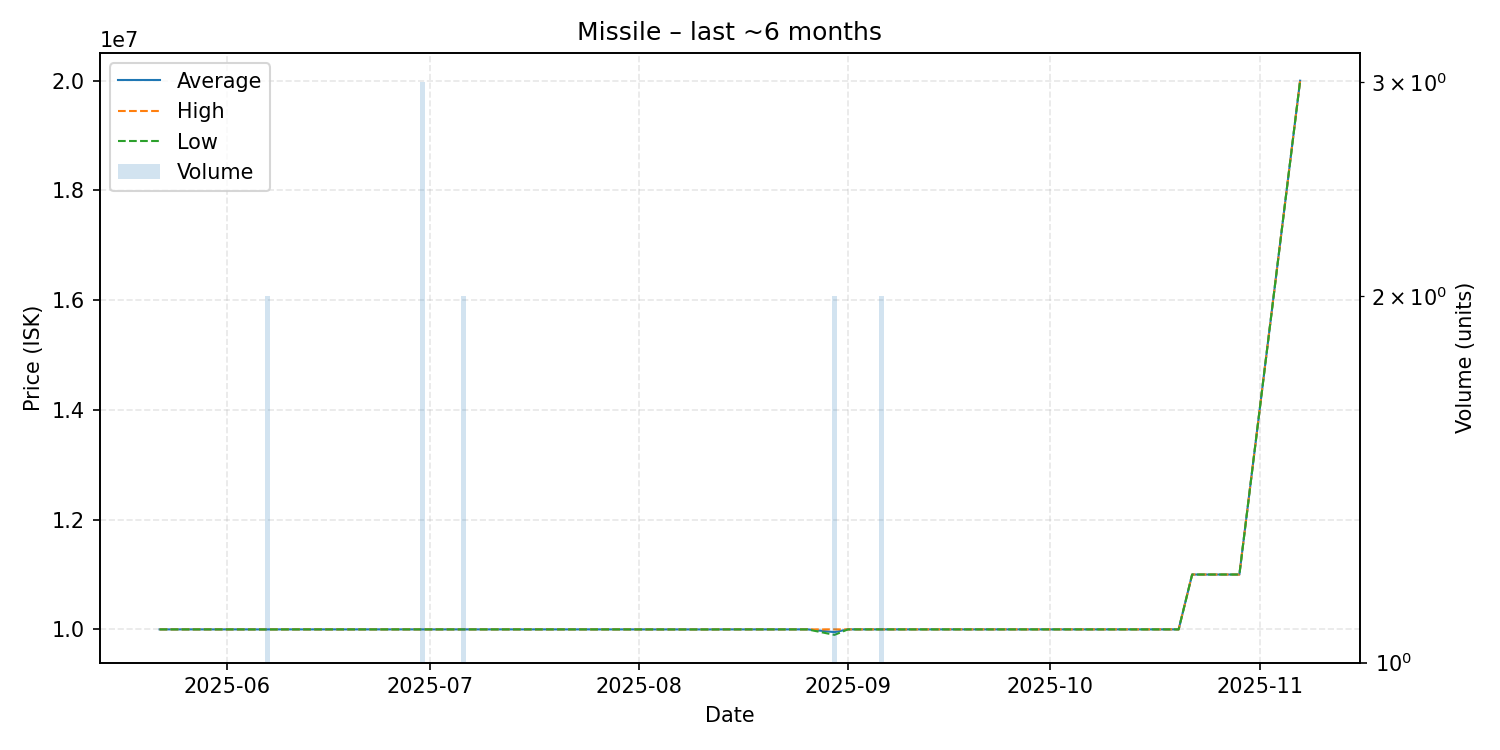

The data file committed next to this chart (first rows):
date, average, highest, lowest, order_count, volume
2025-05-22, 10000000, 10000000, 10000000, 1, 1
2025-05-30, 10000000, 10000000, 10000000, 1, 1
2025-06-02, 10000000, 10000000, 10000000, 1, 1
2025-06-07, 9999500, 10000000, 9999000, 2, 2
2025-06-10, 10000000, 10000000, 10000000, 1, 1
2025-06-19, 10000000, 10000000, 10000000, 1, 1
2025-06-21, 10000000, 10000000, 10000000, 1, 1
2025-06-23, 10000000, 10000000, 10000000, 1, 1
2025-06-28, 10000000, 10000000, 10000000, 1, 1
2025-06-30, 10000000, 10000000, 10000000, 3, 3
2025-07-04, 10000000, 10000000, 10000000, 1, 1
2025-07-06, 10000000, 10000000, 10000000, 1, 2
2025-07-12, 10000000, 10000000, 10000000, 1, 1
2025-07-13, 10000000, 10000000, 10000000, 1, 1
2025-07-17, 10000000, 10000000, 10000000, 1, 1
2025-07-24, 10000000, 10000000, 10000000, 1, 1
2025-08-12, 9999000, 9999000, 9999000, 1, 1
2025-08-14, 10000000, 10000000, 10000000, 1, 1
2025-08-17, 10000000, 10000000, 10000000, 1, 1
2025-08-24, 10000000, 10000000, 10000000, 1, 1
2025-08-26, 10000000, 10000000, 10000000, 1, 1
2025-08-30, 9950000, 10000000, 9900000, 2, 2
2025-09-01, 10000000, 10000000, 10000000, 1, 1
2025-09-03, 10000000, 10000000, 10000000, 1, 1
2025-09-05, 10000000, 10000000, 10000000, 1, 1
2025-09-06, 10000000, 10000000, 10000000, 2, 2
2025-09-08, 10000000, 10000000, 10000000, 1, 1
2025-09-10, 10000000, 10000000, 10000000, 1, 1
2025-09-21, 10000000, 10000000, 10000000, 1, 1
2025-10-04, 10000000, 10000000, 10000000, 1, 1
2025-10-05, 10000000, 10000000, 10000000, 1, 1
2025-10-10, 10000000, 10000000, 10000000, 1, 1
2025-10-20, 10000000, 10000000, 10000000, 1, 1
2025-10-22, 11000000, 11000000, 11000000, 1, 1
2025-10-26, 11000000, 11000000, 11000000, 1, 1
2025-10-27, 11000000, 11000000, 11000000, 1, 1
2025-10-29, 11000000, 11000000, 11000000, 1, 1
2025-11-07, 20000000, 20000000, 20000000, 1, 1
